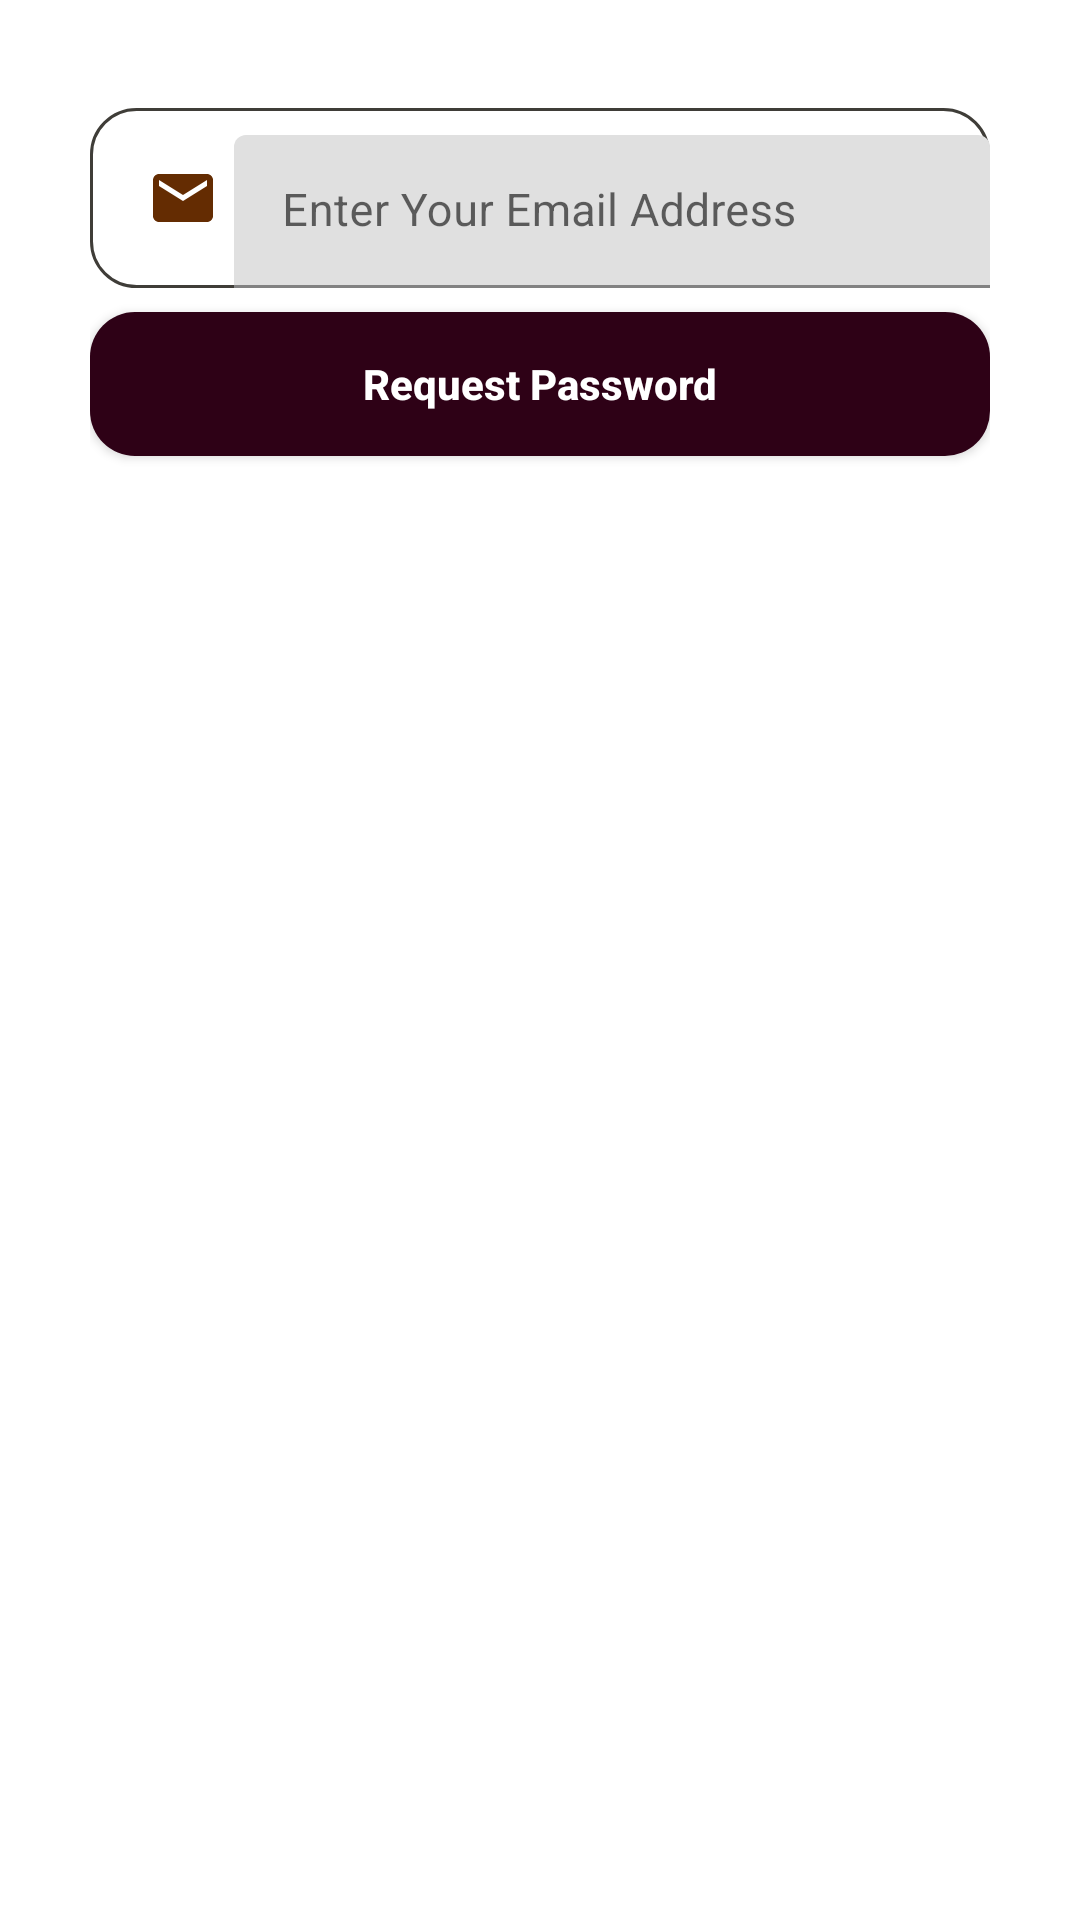

Android layout source for this screen:
<!-- AndroidManifest.xml: application theme Theme.MedicineShop -->
<!-- res/layout/activity_forget_pass.xml -->
<?xml version="1.0" encoding="utf-8"?>
<LinearLayout xmlns:android="http://schemas.android.com/apk/res/android"
    xmlns:app="http://schemas.android.com/apk/res-auto"
    xmlns:tools="http://schemas.android.com/tools"
    android:layout_width="match_parent"
    android:layout_height="match_parent"
    android:padding="30dp"
    android:orientation="vertical"
    tools:context=".ForgetPassActivity">

    <LinearLayout
        android:layout_width="match_parent"
        android:layout_height="60dp"
        android:orientation="horizontal"
        android:layout_marginTop="6dp"
        android:background="@drawable/stroke_shape">

        <ImageView
            android:layout_width="wrap_content"
            android:layout_height="match_parent"
            android:src="@drawable/mail_icon"
            android:paddingRight="5dp"
            android:paddingLeft="19dp"/>


        <com.google.android.material.textfield.TextInputLayout
            android:layout_width="match_parent"
            android:layout_height="wrap_content"
            android:id="@+id/tvinputReqemail">

            <EditText
                android:layout_width="match_parent"
                android:layout_height="wrap_content"
                android:hint="Enter Your Email Address"
                android:textSize="15dp"
                android:inputType="textEmailAddress"
                android:drawablePadding="20dp"
                android:layout_marginTop="9dp"
                android:id="@+id/request_email"
                android:background="@null"
                />
        </com.google.android.material.textfield.TextInputLayout>


    </LinearLayout>

    <Button
        android:layout_width="match_parent"
        android:layout_height="wrap_content"
        android:text="Request Password"
        android:layout_marginTop="8dp"
        android:textStyle="bold"
        android:textColor="#fff"
        android:textAllCaps="false"
        android:background="@drawable/strokeinside"
        android:onClick="ReqForgetPass"/>
</LinearLayout>
<!-- resources referenced by this layout -->
<resources>
  <!-- drawable mail_icon (drawable) -->
  <vector android:height="24dp" android:tint="#642C02"
      android:viewportHeight="24.0" android:viewportWidth="24.0"
      android:width="24dp" xmlns:android="http://schemas.android.com/apk/res/android">
      <path android:fillColor="#FF000000" android:pathData="M20,4L4,4c-1.1,0 -1.99,0.9 -1.99,2L2,18c0,1.1 0.9,2 2,2h16c1.1,0 2,-0.9 2,-2L22,6c0,-1.1 -0.9,-2 -2,-2zM20,8l-8,5 -8,-5L4,6l8,5 8,-5v2z"/>
  </vector>
  <!-- drawable stroke_shape (drawable) -->
  <?xml version="1.0" encoding="utf-8"?>
  <shape xmlns:android="http://schemas.android.com/apk/res/android">
  
  <stroke android:width="1dp"
      android:color="#3F3D38"
      />
  <corners android:radius="15dp"
      />
  
  </shape>
  <!-- drawable strokeinside (drawable) -->
  <?xml version="1.0" encoding="UTF-8"?>
      <shape xmlns:android="http://schemas.android.com/apk/res/android">
  
      <solid android:color="#2E0116"> </solid>
  
      <corners android:radius="15dp"> </corners>
  
  </shape>
  <style name="Theme.MedicineShop" parent="Theme.MaterialComponents.DayNight.NoActionBar">
  
  
          
  
  
              
              <item name="colorPrimary">#E4CDDC39</item>
  
              <item name="colorPrimaryDark">#E4CDDC39</item>
              <item name="colorAccent">#4CAF50</item>
          </style>
</resources>
